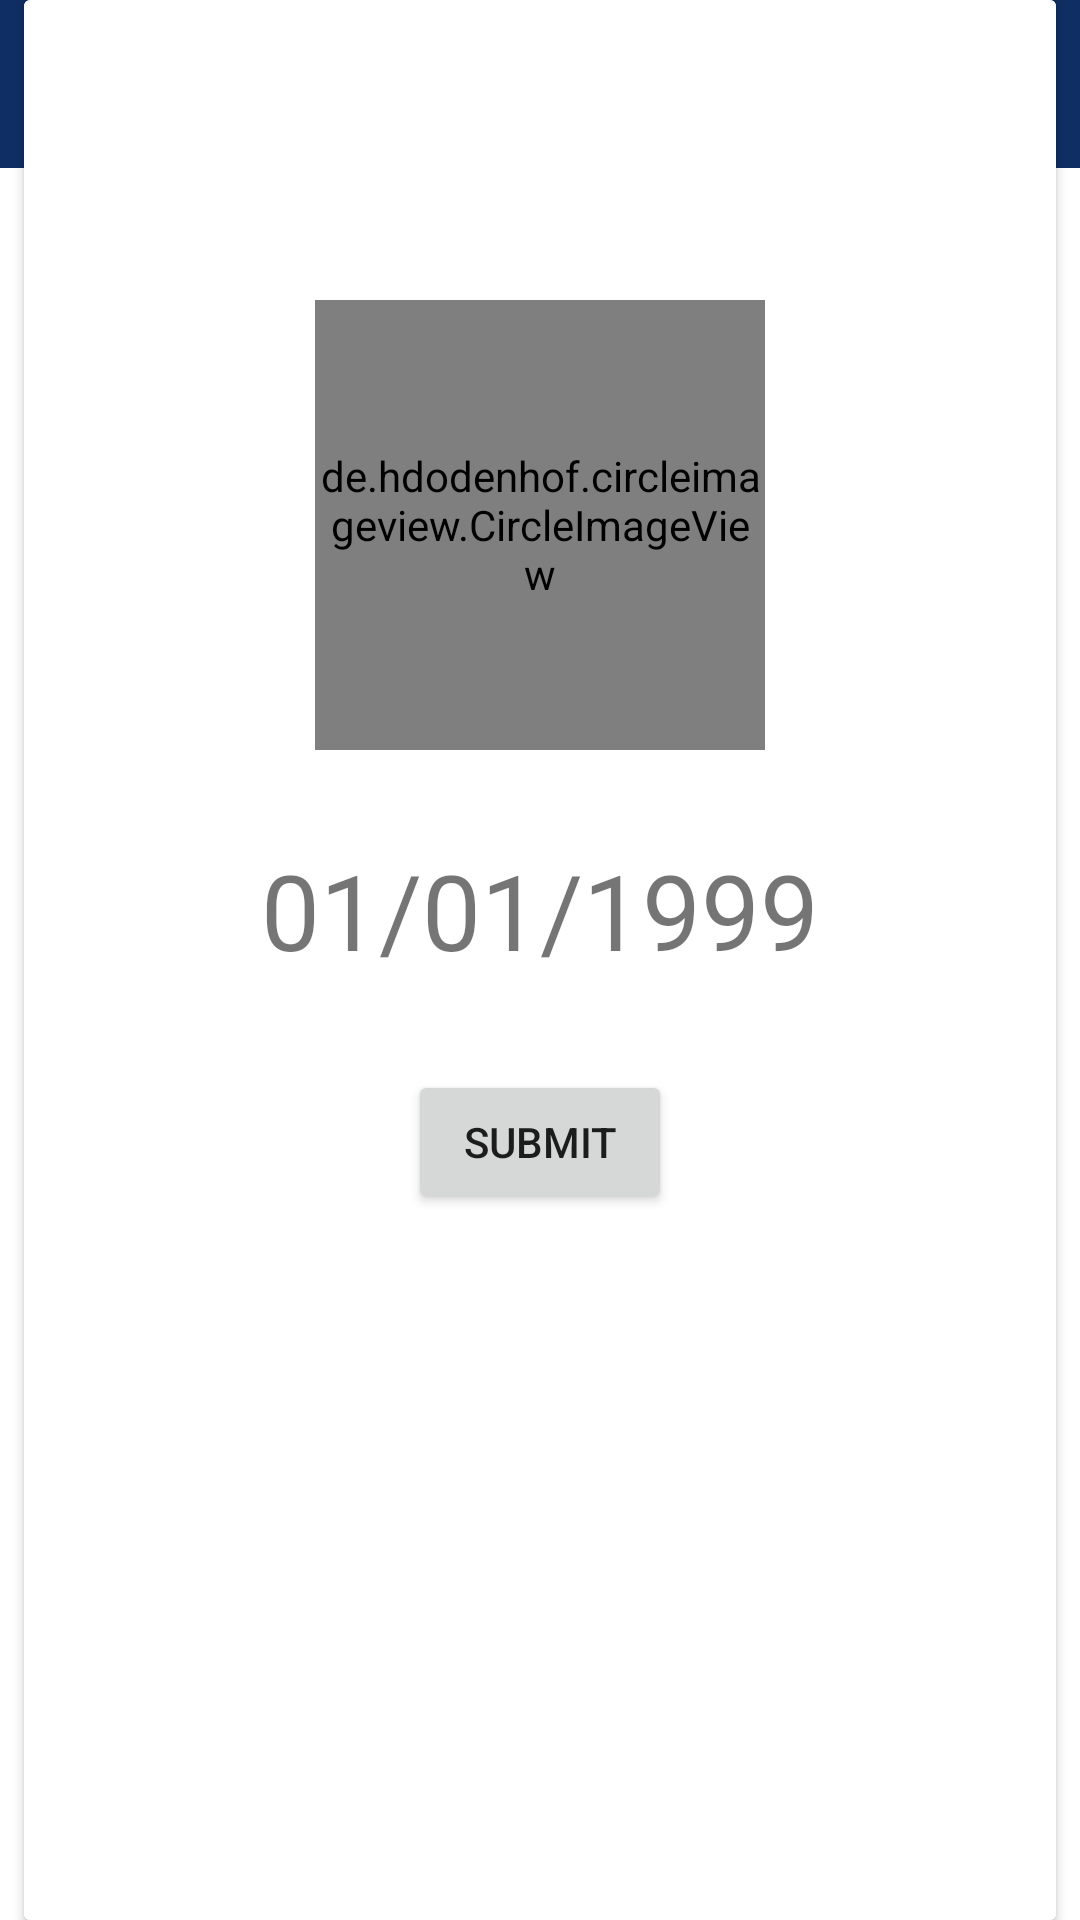

The Android layout XML behind this screen, and the referenced resources:
<!-- AndroidManifest.xml: application theme Theme.PentaAdmin -->
<!-- res/layout/activity_term_dates.xml -->
<?xml version="1.0" encoding="utf-8"?>
<RelativeLayout xmlns:android="http://schemas.android.com/apk/res/android"
    xmlns:app="http://schemas.android.com/apk/res-auto"
    xmlns:tools="http://schemas.android.com/tools"
    android:layout_width="match_parent"
    android:layout_height="match_parent"
    tools:context=".TermDates">

    <com.google.android.material.appbar.AppBarLayout
        android:layout_width="match_parent"
        android:layout_height="wrap_content"
        android:id="@+id/barLayout1">
        <androidx.appcompat.widget.Toolbar
            android:layout_width="match_parent"
            android:layout_height="wrap_content"
            android:id="@+id/toolBar"
            android:background="#0F2E63"
            />
    </com.google.android.material.appbar.AppBarLayout>


    <androidx.cardview.widget.CardView
        android:layout_width="wrap_content"
        android:layout_height="match_parent"
        android:layout_centerHorizontal="true"
        android:background="@color/background"
        >

        <RelativeLayout
            android:layout_width="344dp"
            android:layout_height="match_parent"
            android:background="@color/background">

            <de.hdodenhof.circleimageview.CircleImageView
                android:id="@+id/patientpicture"
                android:layout_width="150dp"
                android:layout_height="150dp"
                android:layout_centerHorizontal="true"
                android:layout_marginTop="100dp"
                android:src="@drawable/admin"

                />


            <TextView
                android:id="@+id/date"
                android:layout_width="wrap_content"
                android:layout_height="wrap_content"
                android:layout_below="@+id/patientpicture"
                android:layout_marginTop="30dp"
                android:textSize="35sp"
                android:layout_centerInParent="true"
                android:text="01/01/1999" />



        <Button
            android:layout_width="wrap_content"
            android:layout_height="wrap_content"
            android:id="@+id/submit"
            android:layout_below="@id/date"
            android:layout_marginTop="30dp"
            android:layout_centerHorizontal="true"
            android:text="@string/submit"/>







        </RelativeLayout>

    </androidx.cardview.widget.CardView>


</RelativeLayout>
<!-- resources referenced by this layout -->
<resources>
  <color name="background">#FFFFFFFF</color>
  <string name="submit">SUBMIT</string>
  <style name="Theme.PentaAdmin" parent="Theme.MaterialComponents.DayNight.DarkActionBar">
          
          <item name="colorPrimary">@color/purple_500</item>
          <item name="colorPrimaryVariant">@color/purple_700</item>
          <item name="colorOnPrimary">@color/white</item>
          
          <item name="colorSecondary">@color/teal_200</item>
          <item name="colorSecondaryVariant">@color/teal_700</item>
          <item name="colorOnSecondary">@color/black</item>
          
          <item name="android:statusBarColor" tools:targetApi="l">#0F2E63</item>
          
  
  
          <item name="windowActionBar">false</item>
          <item name="windowNoTitle">true</item>
  
  
      </style>
  <color name="purple_500">#FF6200EE</color>
  <color name="purple_700">#FF3700B3</color>
  <color name="white">#FFFFFFFF</color>
  <color name="teal_200">#FF03DAC5</color>
  <color name="teal_700">#FF018786</color>
  <color name="black">#FF000000</color>
</resources>
